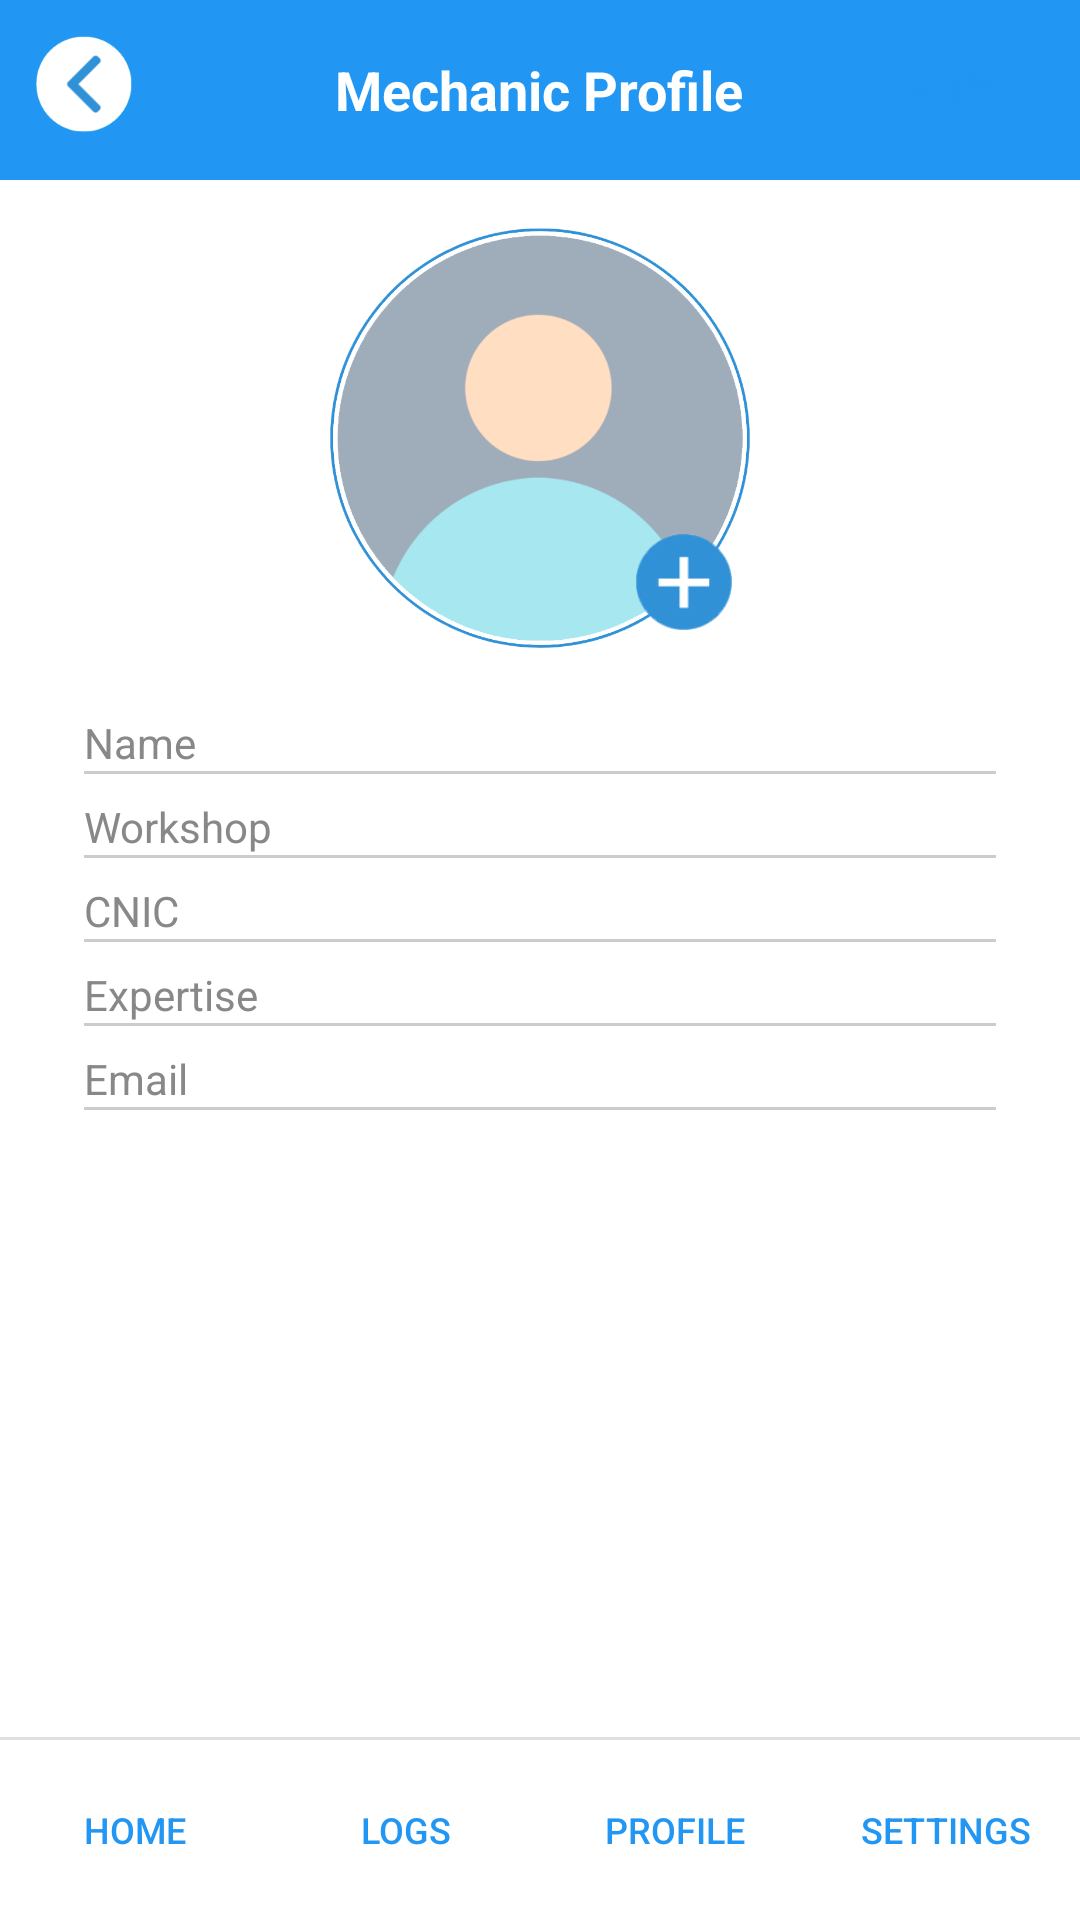

This screen was rendered from an Android layout file. Write that file and the resources it references.
<!-- AndroidManifest.xml: application theme Theme.HelpMyCar -->
<!-- res/layout/mechanic_profile.xml -->
<?xml version="1.0" encoding="utf-8"?>
<LinearLayout xmlns:android="http://schemas.android.com/apk/res/android"
    android:layout_width="match_parent"
    android:layout_height="match_parent"
    android:orientation="vertical"
    android:background="@android:color/white">

    
    <RelativeLayout
        android:layout_width="match_parent"
        android:layout_height="60dp"
        android:background="#2196F3"
        android:padding="12dp">

        <ImageView
            android:id="@+id/backBtn"
            android:layout_width="32dp"
            android:layout_height="32dp"
            android:src="@drawable/back_arrow"
            android:layout_alignParentStart="true" />

        <TextView
            android:id="@+id/title"
            android:layout_width="wrap_content"
            android:layout_height="wrap_content"
            android:text="Mechanic Profile"
            android:textStyle="bold"
            android:textColor="@android:color/white"
            android:textSize="18sp"
            android:layout_centerHorizontal="true"
            android:layout_centerVertical="true" />

        <Button
            android:id="@+id/editBtn"
            android:layout_width="60dp"
            android:layout_height="32dp"
            android:text="Edit"
            android:textSize="14sp"
            android:textColor="#2196F3"
            android:background="@drawable/rounded_corners_white"
            android:layout_alignParentEnd="true"
            android:layout_centerVertical="true"/>
    </RelativeLayout>

    
    <LinearLayout
        android:orientation="vertical"
        android:layout_width="match_parent"
        android:layout_height="wrap_content"
        android:gravity="center"
        android:layout_marginTop="16dp"
        android:layout_marginBottom="8dp">

        <FrameLayout
            android:layout_width="140dp"
            android:layout_height="140dp">

            <ImageView
                android:id="@+id/profilePic"
                android:layout_width="match_parent"
                android:layout_height="match_parent"
                android:src="@drawable/dummy_pic"/>

            <ImageView
                android:id="@+id/addPicBtn"
                android:layout_width="32dp"
                android:layout_height="32dp"
                android:src="@drawable/plux_icon"
                android:layout_gravity="bottom|end"
                android:layout_margin="6dp"/>
        </FrameLayout>
    </LinearLayout>

    
    <LinearLayout
        android:layout_width="match_parent"
        android:layout_height="0dp"
        android:layout_weight="1"
        android:orientation="vertical"
        android:paddingHorizontal="28dp"
        android:paddingTop="6dp">

        
        <LinearLayout android:orientation="horizontal"
            android:layout_width="match_parent"
            android:layout_height="wrap_content"
            android:layout_marginTop="8dp"
            android:gravity="center_vertical">
            <TextView android:text="Name"
                android:textColor="#888"
                android:layout_width="0dp"
                android:layout_height="wrap_content"
                android:layout_weight="1"/>
            <TextView android:id="@+id/nameText"
                android:textColor="#222"
                android:textStyle="bold"
                android:layout_width="wrap_content"
                android:layout_height="wrap_content"/>
        </LinearLayout>
        <View android:layout_width="match_parent" android:layout_height="1dp" android:background="#ccc" />

        
        <LinearLayout android:orientation="horizontal"
            android:layout_width="match_parent"
            android:layout_height="wrap_content"
            android:layout_marginTop="8dp"
            android:gravity="center_vertical">
            <TextView android:text="Workshop"
                android:textColor="#888"
                android:layout_width="0dp"
                android:layout_height="wrap_content"
                android:layout_weight="1"/>
            <TextView android:id="@+id/workshopInfoText"
                android:textColor="#222"
                android:layout_width="wrap_content"
                android:layout_height="wrap_content"/>
        </LinearLayout>
        <View android:layout_width="match_parent" android:layout_height="1dp" android:background="#ccc" />

        
        <LinearLayout android:orientation="horizontal"
            android:layout_width="match_parent"
            android:layout_height="wrap_content"
            android:layout_marginTop="8dp"
            android:gravity="center_vertical">
            <TextView android:text="CNIC"
                android:textColor="#888"
                android:layout_width="0dp"
                android:layout_height="wrap_content"
                android:layout_weight="1"/>
            <TextView android:id="@+id/cnicText"
                android:textColor="#222"
                android:layout_width="wrap_content"
                android:layout_height="wrap_content"/>
        </LinearLayout>
        <View android:layout_width="match_parent" android:layout_height="1dp" android:background="#ccc" />

        
        <LinearLayout android:orientation="horizontal"
            android:layout_width="match_parent"
            android:layout_height="wrap_content"
            android:layout_marginTop="8dp"
            android:gravity="center_vertical">
            <TextView android:text="Expertise"
                android:textColor="#888"
                android:layout_width="0dp"
                android:layout_height="wrap_content"
                android:layout_weight="1"/>
            <TextView android:id="@+id/expertiseText"
                android:textColor="#222"
                android:layout_width="wrap_content"
                android:layout_height="wrap_content"/>
        </LinearLayout>
        <View android:layout_width="match_parent" android:layout_height="1dp" android:background="#ccc" />

        
        <LinearLayout android:orientation="horizontal"
            android:layout_width="match_parent"
            android:layout_height="wrap_content"
            android:layout_marginTop="8dp"
            android:gravity="center_vertical">
            <TextView android:text="Email"
                android:textColor="#888"
                android:layout_width="0dp"
                android:layout_height="wrap_content"
                android:layout_weight="1"/>
            <TextView android:id="@+id/emailText"
                android:textColor="#222"
                android:layout_width="wrap_content"
                android:layout_height="wrap_content"/>
        </LinearLayout>
        <View android:layout_width="match_parent" android:layout_height="1dp" android:background="#ccc" />

    </LinearLayout>

    
    <View android:layout_width="match_parent" android:layout_height="1dp" android:background="#e0e0e0"/>
    <LinearLayout
        android:layout_width="match_parent"
        android:layout_height="60dp"
        android:orientation="horizontal"
        android:background="@android:color/white"
        android:weightSum="4">
        <Button
            android:id="@+id/navHome"
            android:layout_width="0dp"
            android:layout_weight="1"
            android:layout_height="match_parent"
            android:text="Home"
            android:textColor="#2196F3"
            android:background="@android:color/white"
            android:textSize="12sp"/>
        <Button
            android:id="@+id/navLogs"
            android:layout_width="0dp"
            android:layout_weight="1"
            android:layout_height="match_parent"
            android:text="Logs"
            android:textColor="#2196F3"
            android:background="@android:color/white"
            android:textSize="12sp"/>
        <Button
            android:id="@+id/navProfile"
            android:layout_width="0dp"
            android:layout_weight="1"
            android:layout_height="match_parent"
            android:text="Profile"
            android:textColor="#2196F3"
            android:background="@android:color/white"
            android:textSize="12sp"/>
        <Button
            android:id="@+id/navSettings"
            android:layout_width="0dp"
            android:layout_weight="1"
            android:layout_height="match_parent"
            android:text="Settings"
            android:textColor="#2196F3"
            android:background="@android:color/white"
            android:textSize="12sp"/>
    </LinearLayout>
</LinearLayout>
<!-- resources referenced by this layout -->
<resources>
  <!-- drawable back_arrow: png bitmap (drawable, 4986 bytes) -->
  <!-- drawable dummy_pic: png bitmap (drawable, 65453 bytes) -->
  <!-- drawable plux_icon: png bitmap (drawable, 2133 bytes) -->
  <style name="Theme.HelpMyCar" parent="Base.Theme.HelpMyCar" />
  <style name="Base.Theme.HelpMyCar" parent="Theme.AppCompat.Light.NoActionBar">
          
          
      </style>
</resources>
